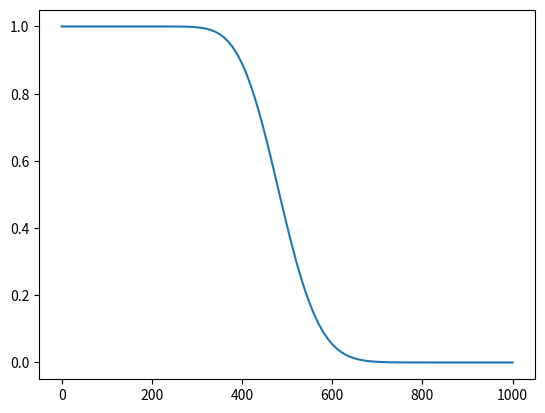

Write Python code to recreate this figure.
# -*- coding: utf-8 -*-
"""
Created on Mon Jan 11 18:25:45 2021

[redacted]
"""

import numpy as np
import pandas as pd
import matplotlib.pyplot as plt
import math

##Orientado a objetos, el objeto es modelo 
class Modelo:
    def __init__(self, D=100, dz=1, propiedades=None, NH4=60, NO3=0.1):
        self.NH4 = NH4
        self.NO3 = NO3
        self.profundidad = D 
        self.incremento = dz   
        self.propiedades = propiedades
        self.vz = propiedades['HLR']/propiedades['qs'] # CTE
        self.df_salida = None
        self.p_profundidad = None
        self.p_presion =  None
        self.p_humedad = None
        self.cont_carbon = None
        self.WFP = None
        self.R = None
        self.krmax = None
        self.Vmax = None
        self.fsw_nt = None
        self.fsw_dnt = None
        
    
    def perfil_z(self):### Perfil de profundidad
        profundidad = self.profundidad
        incremento = self.incremento
        prof = np.linspace(0, profundidad, int(profundidad//incremento)+1)
        self.p_profundidad = prof
        self.df_salida = pd.DataFrame(data = prof, columns = ['z'])
        return prof
    
    
    def calc_presion(self, Yo=0): ## Perfil de presión
        dz = self.incremento
        psi = np.zeros(len(self.p_profundidad))
        propiedades = self.propiedades
        aG = propiedades['aG']
        #Yo = propiedades['Yo']
        Ks = propiedades['Ks']
        HLR = propiedades['HLR']
        
        for ind, val in enumerate(psi):
            psi[ind] = Yo
            log = (HLR/Ks) * math.exp(-aG*Yo) * (math.exp(aG*dz) - 1) + 1
            Yo = Yo - dz + (1/aG) * math.log(log)
        self.p_presion = psi
        return psi
    
    
    def calc_humedad(self):####### Perfil de humedad
        presion = self.p_presion
        aVG = self.propiedades['aVG']
        qs = self.propiedades['qs']
        qr = self.propiedades['qr']
        n  = self.propiedades['n']
        m  = 1 - 1/n
        #print(aVG, qs, qr,n,m, sep='\n')
        tetha = np.zeros(presion.shape[0])
        
        for ind, val in enumerate(presion):
            if val > 0:
                tetha[ind] = qs   
            else:
                ss = qr + (qs-qr)/ math.pow((1 + math.pow(abs(aVG*val),n)),m)
                tetha[ind] = ss
        self.p_humedad = tetha
        return tetha


    def fWFP(self):### intentar con map fWFP(self, hum)
        
        qs = self.propiedades['qs']
        swp = self.propiedades['swp']
        hum = self.p_humedad
        WFP = np.zeros(len(hum))
        for i, tetha in enumerate(hum):
            sw = tetha/qs
            if sw > swp:
                WFP[i] = sw
            else:
                WFP[i] = swp
        self.WFP = WFP
        return WFP
    
    
    def fcont_c(self):
        ac =  self.propiedades['ac']
        cont_c = np.zeros(len(self.p_profundidad))
        for i, z in enumerate(self.p_profundidad):
            cont_c[i] = math.exp(-ac*z)
        self.cont_carbon = cont_c
        self.df_salida['fz'] = np.flip(cont_c)
        return cont_c
    
    
    def f_SwNit(self):
        WFP = self.WFP
        fs  = self.propiedades['fs']
        fwp = self.propiedades['fwp']
        swp = self.propiedades['swp']
        e2  = self.propiedades['e2']	 # e2
        e3  = self.propiedades['e3']
        sl  = self.propiedades['sl']
        sh  = self.propiedades['sh']
        
        fsw_nt = np.zeros(len(WFP))
        
        for i, wfp in enumerate(WFP):
            if sh < wfp <= 1:
                fsw_nt[i] = fs + (1-fs)*math.pow((1-wfp)/(1-sh),e2)
            elif sl <= wfp <= sh:
                fsw_nt[i] = 1
            elif swp <= wfp <= sl:
                fsw_nt[i] = fwp + (1-fwp)*math.pow((wfp-swp)/(sl-swp),e3)
        self.fsw_nt = fsw_nt
        self.df_salida['fsw_nt'] = np.flip(fsw_nt)
        return fsw_nt
        
      
    def f_SwDNit(self):
        WFP  = self.WFP
        sdn  = self.propiedades['sdn']
        ednt = self.propiedades['ednt']
        
        fsw_dnt = np.zeros(len(WFP))
        
        for i, wfp in enumerate(WFP):
            if wfp < sdn:
                fsw_dnt[i] = 0
            else:
                fsw_dnt[i] = math.pow((wfp-sdn)/(1-sdn),ednt)
        self.fsw_dnt = fsw_dnt
        self.df_salida['fsw_dnt'] = np.flip(fsw_dnt)
        return fsw_dnt
    
 ##### Parámetros que se utilizan en el calculo de C   
    def f_retardacion(self):
        kd = self.propiedades['kd']
        tetha = self.p_humedad
        rho =  self.propiedades['rho']
        r = np.zeros(len(tetha))
        
        for i, h in enumerate(tetha):
            r[i] = 1 + (rho*kd/(h))
        self.R = r
        self.df_salida['R'] = np.flip(r)
        return r
    
    def fNITmax(self):
        kr_max = self.propiedades['kr_max']
        kr = self.fsw_nt * kr_max
        self.krmax = kr
        self.df_salida['krmax'] = np.flip(kr)
        return kr
    
    
    def fDNTmax(self):
        Vmax = self.propiedades['Vmax']
        Vm = self.fsw_dnt * Vmax
        self.Vmax = Vm
        self.df_salida['Vmax'] = np.flip(Vm)
        return Vm
    
    def run(self):
            #cálculo de profundidad
        self.perfil_z()
        #### HIDRAULICA Y CONTENIDO DE HUMEDAD
        #Cálculo de presiones
        self.calc_presion()# = 
        #perfil de humedad
        self.calc_humedad()
        #WFP
        self.fWFP()
        #FACTORES PARA LAS REACCIONES
        ## efecto del contenido de carbono
        self.fcont_c()
        ## efecto de sw en la nit
        self.f_SwNit()
        ## efecto de sw en la desn
        self.f_SwDNit()
        #ELEMENTOS PARA CALCULAR LAS CONCENTRACIONES
        ### factor de retardación
        self.f_retardacion()
        ### kr max
        self.fNITmax()
        ##Vmax
        self.fDNTmax()
        ## Concentraciones  

    
    def get_data(self):
        return self.df_salida
    
    
    
    
class Estacionario(Modelo):
    def __init__(self, D=100, dz=1, propiedades=None, NH4=60, NO3=0.1):
        super().__init__(D, dz, propiedades, NH4, NO3)
        self.Td = self.incremento/self.vz
        self.mass_fl = None
        self.C_NH4 = None
        self.C_NO3 = None
        self.Ctotal = None
        self.allow_graph = False
        ## Concentraciones 
        
    
    def fconc(self, km, Co, mu_max, R=1, fz=1):
        td = self.Td
        ## Newton rhapson
        ini = 0.00001
        b = -Co-km*math.log(Co) + R*mu_max*fz*td
        con = lambda c,b, km : c + km * math.log(c) + b
        der_con = lambda c, km: 1 + km/c
        
        it = 1
        while True:
            nv = ini - con(ini,b,km)/der_con(ini,km)
            if abs(ini - nv) < 0.0000001 or it > 50:
                conc = nv
                break
            else:
                ini = nv
                it += 1
        return conc
    

    def Cnit(self):
        #parametros
        C_ini_NH4 = self.NH4
        C_ini_NO3 = self.NO3
        R_nt = self.df_salida['R']
        krmax = self.df_salida['krmax']
        vmax = self.df_salida['Vmax']       
        
        n = np.shape(self.p_profundidad)[0] 
        c_NH4 = np.zeros(n)
        c_NH4[0] = C_ini_NH4
        c_NO3 = np.zeros(n)
        c_NO3[0] = C_ini_NO3
        
        for i in range(1,n):
            if C_ini_NH4 > 0.001:
                c_NH4[i] = self.fconc(self.propiedades['Km_nit'], C_ini_NH4, krmax[i], R_nt[i])
            else:
                c_NH4[i] = 0
            
            C_ini_NH4 = c_NH4[i]
            
            C_ini_NO3 = c_NO3[i-1] + c_NH4[i-1] - c_NH4[i]
            if C_ini_NO3 > 0:
    
                c_NO3[i] = self.fconc(self.propiedades['Km_dnt'],C_ini_NO3, vmax[i])
            else:
                c_NO3[i] = 0.001
            
        self.C_NH4 = c_NH4
        self.df_salida['cNH4'] = c_NH4
        self.C_NO3 = c_NO3
        self.df_salida['cNO3'] = c_NO3
        self.Ctotal = c_NH4 + c_NO3    
        self.df_salida['Total N'] = self.Ctotal
        
        #Flujo de masa
        Ctotal = self.Ctotal
        hlr = self.propiedades['HLR']
        mass_fl = np.zeros(Ctotal.shape[0])
        for i in range(Ctotal.shape[0]):
            mass_fl[i] = (2/3) * Ctotal[i]* (2/3) * hlr / 100
        
        self.__mass_fl = mass_fl
            
            
    def ejecutar(self):
        self.run()
        ## Concentraciones
        self.Cnit()
        
        self.allow_graph = True
            
    def graficar(self, mass = False):
        if self.allow_graph:
            
            x = self.p_profundidad
            y1 = self.C_NH4
            y2 = self.C_NO3
            y3 = self.Ctotal
           
            
            
            fig, ax = plt.subplots()
            ax.plot(x, y1)
            ax.plot(x, y2)
            ax.plot(x, y3)
            ax.set_xlabel('Profundidad')
            ax.set_ylabel('Concentración')
            ax.set_title('Concentración N')
            ax.legend(['CNH4','CNO3','CTotal'])
            
            if mass:
                y_fl = self.mass_fl
                fig1, ax1 = plt.subplots()
                ax1.plot(x, y_fl)
                ax1.set_xlabel('Profundidad')
                ax1.set_ylabel('Mass flux $gm^2 d^{-1}$')
                ax1.set_title('Mass Flux TN')
                ax1.legend(['Mass Flux TN'])
                plt.show()
        else:
            print('Se debe ejecutar el modelo')
            
class Transitorio(Modelo):
    
    def __init__(self, Depth=100, dz=1, step = 10, dt = 1, propiedades=None, 
                 NH4=60, NO3=0.1, dispersion=0.001, reac=False, retardacion=True):
        super().__init__(Depth, dz, propiedades, NH4, NO3)   
        self.dt = dt
        self.pasos = step
        self.allow_graph = False
        self.dispersion = dispersion
        self.soluciones = None
        self.soluciones_NO3 = None
        self.allow_reac = reac
        self.retardacion = retardacion
    
        
    def ejecutar(self):
        self.run()
        
        L = self.p_profundidad.shape[0]
        p_retardacion = self.df_salida['R']
        reac_nit = self.df_salida['krmax']
        v_flujo = self.propiedades['HLR']
        km = self.propiedades['Km_nit'] 
        
        dt = self.dt
        dz = self.incremento
        T = self.pasos
        D = self.dispersion
        #upwind
        
        Dh = D*(1 + (v_flujo*dz)/(2*D))
        condicion = np.zeros(L)
        frontera = self.NH4
        condicion[0] = frontera
        incognitas = L-1
        
        react_array = np.zeros(incognitas)
        ###
        soluciones = [np.array([condicion])] 

        for t in range(T):#ciclo de tiempo
            matriz = np.zeros((incognitas, incognitas))
            vector = np.zeros(incognitas)
            
            for x in range(L-1):
                if self.allow_reac:
                    f_reac = lambda con, mu_max, km: (mu_max*con)/(km+con)
                    #Reacciones nitrificacion
                    reac_nt = f_reac(condicion[x+1], reac_nit[x+1], km)
                    if reac_nt > 0.0001:
                        react_array[x] = reac_nt
                    else:
                        react_array[x] = 0 
                    
                if self.retardacion:
                    
                    R = p_retardacion[x+1]
                else:
                    R = 1
                
                
                alfa = (Dh * dt)/(R*dz**2)
                beta = (v_flujo * dt)/(R*2 * dz)
                
                if x == 0:
                    matriz[x, x] = 1 + 2*alfa
                    matriz[x, x+1] = -alfa + beta
                    vector[x] =  condicion[x+1] + (alfa + beta)*frontera# -reac_nt

                
                elif 0 < x < L-2:
                    matriz[x, x+1] = -alfa + beta 
                    matriz[x, x] = 1 + 2*alfa
                    matriz[x, x-1] = -(alfa + beta) 
                    vector[x] = condicion[x+1] #-reac_nt
                    

                elif x == L-2:
                    matriz[x, x-1] = -(alfa + beta)
                    matriz[x, x] = 1 + alfa + beta
                    vector[x] = condicion[x+1] #-reac_nt
                    

                    
            
            sol = np.linalg.solve(matriz, vector-react_array) #- react_array #

            
            
            condicion[1:] = sol[:]
            soluciones.append(np.array([condicion]))
        
        self.soluciones = soluciones 

        
        
        
        
    def graficar(self):
        
        plt.plot(self.p_profundidad, self.soluciones[-1].T, label='Upwind')
        #plt.plot(self.p_profundidad, self.soluciones_NO3.T)


if __name__ == '__main__':
    #Diccionario de propiedades
    dic_h = {
    'HLR':0.24,
    'aG':0.025,#	 aG
    'aVG':0.015,#	aVG
    'Ks':14.75,#	Ks
    #'Yo':0,#	Yo
    'qr':0.0980,#	qr
    'qs':0.459,#	qs 
    'n':1.26,#	n 
    'l':0.50,	#  l 
    ######## nit
    'swp':0.15,# swp ### sirve para calcular WFP
    'fs':0.00,#	  fs 
    'fwp':0.00,#	  fwp
    'e2':2.27,	 # e2
    'e3':1.10,	#  e3 
    
    'kr_max':0.010,#	  kr max
    'Km_nit':0.50,#3	  Km,nit
    'bnit':0.35,#	  bnit 
    'sl':0.67,#	 sl
    'sh':0.81,#	  sh
    ####### dnt
    'ednt':3.77,#	  ednt
    'Vmax':0.056,#	  Vmax 
    'Km_dnt':50.00,#	  Km,dnt
    'bdnt':0.35,#	  bdnt 
    'sdn':0.00,#	  sdn 
    'ac':0.00,#	  ac 
    ##### R
    'kd':1.46,
    'rho':1.50	  #rho
    }

    #Creación del objeto modelo
    mod = Modelo(120, 1, propiedades=dic_h, NH4=10, NO3 = 1)
    mod.run()
    dat = mod.get_data()
    
    #est = Estacionario(120, 1, propiedades=dic_h, NH4=10, NO3 = 1)
    #est.ejecutar()
    #e_dat = est.get_data()
    #est.graficar()
    
    tran = Transitorio(1000,10,2000,1,dic_h, 
                       #reac=True,
                       retardacion=False,
                       NH4=1
                       )
    tran.ejecutar()
    tran.graficar()
    
    
    
